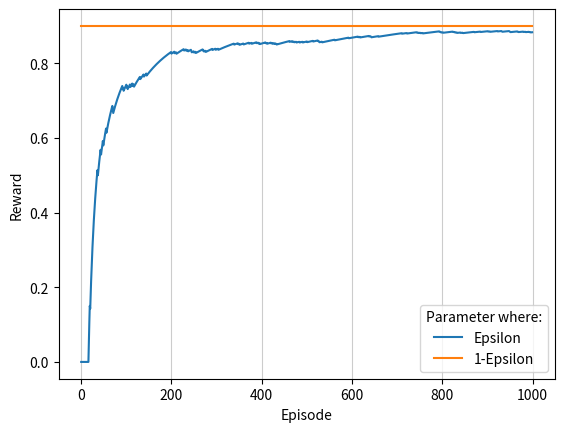

This chart was generated by the following Python code:
import numpy as np
import matplotlib.pyplot as plt
import scipy.stats as stats
import time

EPISODE = 1000
Number_of_Bandits = 4
p_bandits = [0.1, 0.2, 0.4, 0.9]  # Probability of each bandit


class EpsilonGreedy:
    def __init__(self):
        self.epsilon = 0.1  # define "epsilon" value
        self.num_bandits = Number_of_Bandits  # number of bandits
        self.bandits = p_bandits  # each bandit probability, between 0~1
        self.best = np.argmax(self.bandits)  # index of the best bandit, which has the highest probability
        self.T = EPISODE  # number of steps for Epsilon Greedy
        self.hit = np.zeros(self.T)  # if action choose the best bandit, then hit +1
        self.reward = np.zeros(self.num_bandits)  # each bandit its "reward"
        self.num = np.zeros(self.num_bandits)  # each bandit its number of being selected

    def get_reward(self, i):  # i = index of bandit
        reward = self.bandits[i] + np.random.normal(0, 1)  # probability of bandit + random value between -1~1
        return reward

    def update(self, i):
        self.num[i] += 1
        self.reward[i] = (self.reward[i]*(self.num[i]-1)+self.get_reward(i))/self.num[i]

    def exploit(self):
        index = np.argmax(self.reward)
        return index

    def explore(self):
        a = np.argmax(self.reward)
        index = a
        while index == a:
            index = np.random.randint(0, self.num_bandits)
        return index

    def calculate(self):
        for i in range(self.T):
            if np.random.random() > self.epsilon:
                index = self.exploit()
            else:
                index = self.explore()

            if index == self.best:
                self.hit[i] = 1  # if selected bandit has the highest probability, hit +1
            self.update(index)

    def plot(self):
        x = np.array(range(self.T))
        y1 = np.zeros(self.T)
        y2 = np.ones(self.T)*(1-self.epsilon)
        t = 0
        for i in range(self.T):
            t += self.hit[i]
            y1[i] = t/(i+1)  # y = correct rate at step "i"
        plt.xlabel('Episode')
        plt.ylabel('Reward')
        plt.grid(axis='x', color='0.80')
        plt.plot(x, y1, label='Epsilon')
        plt.plot(x, y2, label='1-Epsilon')
        plt.legend(title='Parameter where:')
        plt.show()


# main
np.random.seed(37)

# Epsilon Greedy
start_epsilon = time.time()
E = EpsilonGreedy()
E.calculate()
end_epsilon = time.time()
epsilon_time = end_epsilon - start_epsilon
E.plot()

print(f"Epsilon Greedy Time: {round(epsilon_time, 5)}(s)")

